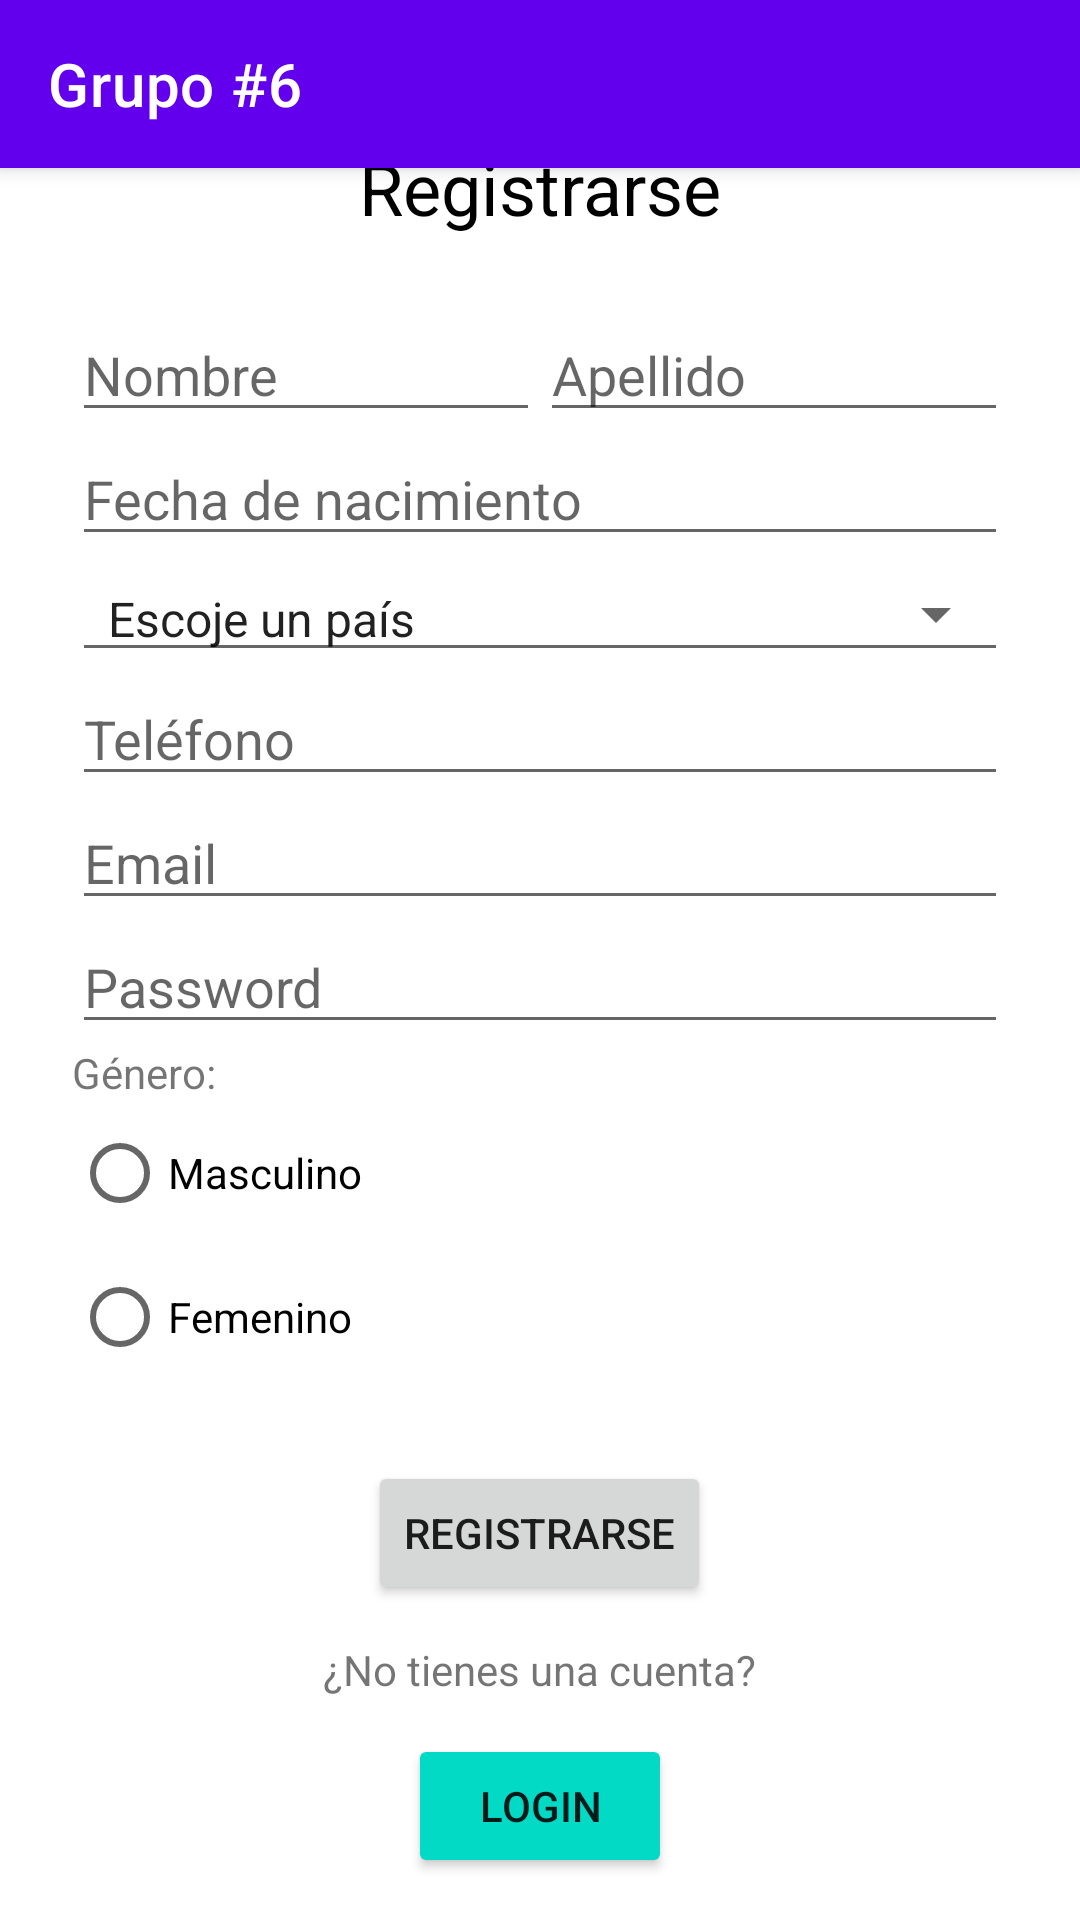

Android layout source for this screen:
<!-- AndroidManifest.xml: application theme Theme.PreguntasApp -->
<!-- res/layout/activity_register.xml -->
<?xml version="1.0" encoding="utf-8"?>
<LinearLayout
    xmlns:android="http://schemas.android.com/apk/res/android"
    xmlns:app="http://schemas.android.com/apk/res-auto"
    xmlns:tools="http://schemas.android.com/tools"
    android:layout_width="match_parent"
    android:layout_height="match_parent"
    tools:context=".Login"
    android:orientation="vertical">

    <androidx.appcompat.widget.Toolbar
        android:id="@+id/toolbar_register"
        android:layout_width="match_parent"
        android:layout_height="wrap_content"
        android:background="@color/design_default_color_primary"
        app:titleTextColor="@color/white"
        android:elevation="4dp"
        app:theme="@style/MyActionBarTheme"
        app:popupTheme="@style/ThemeOverlay.AppCompat.Light"
        app:title="@string/title"/>

    <LinearLayout
        android:layout_width="match_parent"
        android:layout_height="0dp"
        android:layout_weight="1"
        android:gravity="center"
        android:orientation="vertical"
        android:layout_marginHorizontal="24dp">

        <TextView
            android:layout_width="wrap_content"
            android:layout_height="wrap_content"
            android:text="Registrarse"
            android:textSize="24dp"
            android:textColor="@color/black"
            android:layout_marginBottom="24dp" />



        <LinearLayout
            android:layout_width="match_parent"
            android:layout_height="wrap_content"
            android:orientation="horizontal">

            <EditText
                android:id="@+id/firstname"
                android:layout_width="0dp"
                android:layout_weight="1"
                android:layout_height="wrap_content"
                android:hint="Nombre"
                android:inputType="textPersonName"/>

            <EditText
                android:id="@+id/lastname"
                android:layout_width="0dp"
                android:layout_weight="1"
                android:layout_height="wrap_content"
                android:hint="Apellido"
                android:inputType="textPersonName"/>

        </LinearLayout>

        <EditText
            android:id="@+id/date_picker"
            android:layout_width="match_parent"
            android:layout_height="wrap_content"
            android:hint="Fecha de nacimiento"
            android:inputType="date"
            android:focusable="false"
            android:clickable="true"
            android:maxLines="1"/>

        <Spinner
            android:id="@+id/country"
            android:layout_width="match_parent"
            android:layout_height="wrap_content"
            android:entries="@array/countries"
            style="@style/Widget.AppCompat.Spinner.Underlined"
            />

        <EditText
            android:id="@+id/phone_number"
            android:layout_width="match_parent"
            android:layout_height="wrap_content"
            android:inputType="number"
            android:hint="Teléfono"/>

        <EditText
            android:id="@+id/input_email"
            android:layout_width="match_parent"
            android:layout_height="wrap_content"
            android:hint="Email"
            android:inputType="textEmailAddress" />

        <EditText
            android:id="@+id/input_password"
            android:layout_width="match_parent"
            android:layout_height="wrap_content"
            android:hint="Password"
            android:inputType="textPassword"/>

        <TextView
            android:layout_gravity="start"
            android:layout_width="wrap_content"
            android:layout_height="wrap_content"
            android:text="Género:" />

        <RadioGroup
            android:id="@+id/genre"
            android:layout_width="match_parent"
            android:layout_height="wrap_content"
            android:orientation="vertical">

            <RadioButton android:id="@+id/radio_masculino"
                android:layout_width="wrap_content"
                android:layout_height="wrap_content"
                android:text="@string/radio_masculino"
                android:onClick="onRadioButtonClicked"/>

            <RadioButton android:id="@+id/radio_femenino"
                android:layout_width="wrap_content"
                android:layout_height="wrap_content"
                android:text="@string/radio_femenino"
                android:onClick="onRadioButtonClicked"/>
        </RadioGroup>

        <Button
            android:id="@+id/register_btn"
            android:layout_marginTop="24dp"
            android:layout_width="wrap_content"
            android:layout_height="wrap_content"
            android:layout_gravity="center"
            android:text="Registrarse" />

        <TextView
            android:layout_width="wrap_content"
            android:layout_height="wrap_content"
            android:text="¿No tienes una cuenta?"
            android:layout_marginTop="12dp"/>

        <Button
            android:id="@+id/go_to_login_btn"
            android:layout_width="wrap_content"
            android:layout_height="wrap_content"
            android:text="Login"
            android:layout_marginTop="12dp"
            android:backgroundTint="@color/design_default_color_secondary" />

        <TextView
            android:layout_width="wrap_content"
            android:layout_height="wrap_content"
            android:text="Otras Opciones:"
            android:layout_marginVertical="12dp"/>

        <androidx.constraintlayout.widget.ConstraintLayout
            android:layout_width="match_parent"
            android:layout_height="wrap_content">

            <Button
                android:id="@+id/save_sd_btn"
                android:layout_width="wrap_content"
                android:layout_height="wrap_content"
                android:layout_marginTop="12dp"
                android:layout_marginBottom="12dp"
                android:backgroundTint="@color/material_dynamic_tertiary0"
                android:text="Guardar en SD"
                app:layout_constraintBottom_toBottomOf="parent"
                app:layout_constraintEnd_toStartOf="@+id/reset_btn"
                app:layout_constraintHorizontal_bias="0.5"
                app:layout_constraintStart_toStartOf="parent"
                app:layout_constraintTop_toTopOf="parent"
                app:layout_constraintVertical_bias="0.0" />

            <Button
                android:id="@+id/reset_btn"
                android:layout_width="wrap_content"
                android:layout_height="wrap_content"
                android:layout_marginTop="12dp"
                android:layout_marginBottom="12dp"
                android:backgroundTint="@color/design_default_color_error"
                android:text="Borrar"
                app:layout_constraintBottom_toBottomOf="parent"
                app:layout_constraintEnd_toEndOf="parent"
                app:layout_constraintHorizontal_bias="0.5"
                app:layout_constraintStart_toEndOf="@+id/save_sd_btn"
                app:layout_constraintTop_toTopOf="parent"
                app:layout_constraintVertical_bias="0.0" />

        </androidx.constraintlayout.widget.ConstraintLayout>



    </LinearLayout>



</LinearLayout>
<!-- resources referenced by this layout -->
<resources>
  <string-array name="countries">
          <item>Escoje un país</item>
          <item>Ecuador</item>
          <item>Colombia</item>
          <item>Perú</item>
          <item>Venezuela</item>
          <item>Chile</item>
          <item>Argentina</item>
          <item>Brasil</item>
          <item>Uruguay</item>
          <item>Paraguay</item>
          <item>Bolivia</item>
      </string-array>
  <string name="radio_femenino">Femenino</string>
  <string name="radio_masculino">Masculino</string>
  <string name="title">Grupo #6</string>
  <style name="Theme.PreguntasApp" parent="Theme.MaterialComponents.DayNight.DarkActionBar">
          
          <item name="colorPrimary">@color/purple_500</item>
          <item name="colorPrimaryVariant">@color/purple_700</item>
          <item name="colorOnPrimary">@color/white</item>
          
          <item name="colorSecondary">@color/teal_200</item>
          <item name="colorSecondaryVariant">@color/teal_700</item>
          <item name="colorOnSecondary">@color/black</item>
          
          <item name="android:statusBarColor">?attr/colorPrimaryVariant</item>
          
          <item name="windowActionBar">false</item>
          <item name="windowNoTitle">true</item>
      </style>
  <!-- not gathered from this repository: default colours our renderer supplied (Android Studio template values) -->
  <color name="purple_500">#FF6200EE</color>
  <color name="purple_700">#FF3700B3</color>
  <color name="teal_200">#FF03DAC5</color>
  <color name="teal_700">#FF018786</color>
  <color name="black">#FF000000</color>
  <color name="white">#FFFFFFFF</color>
</resources>
